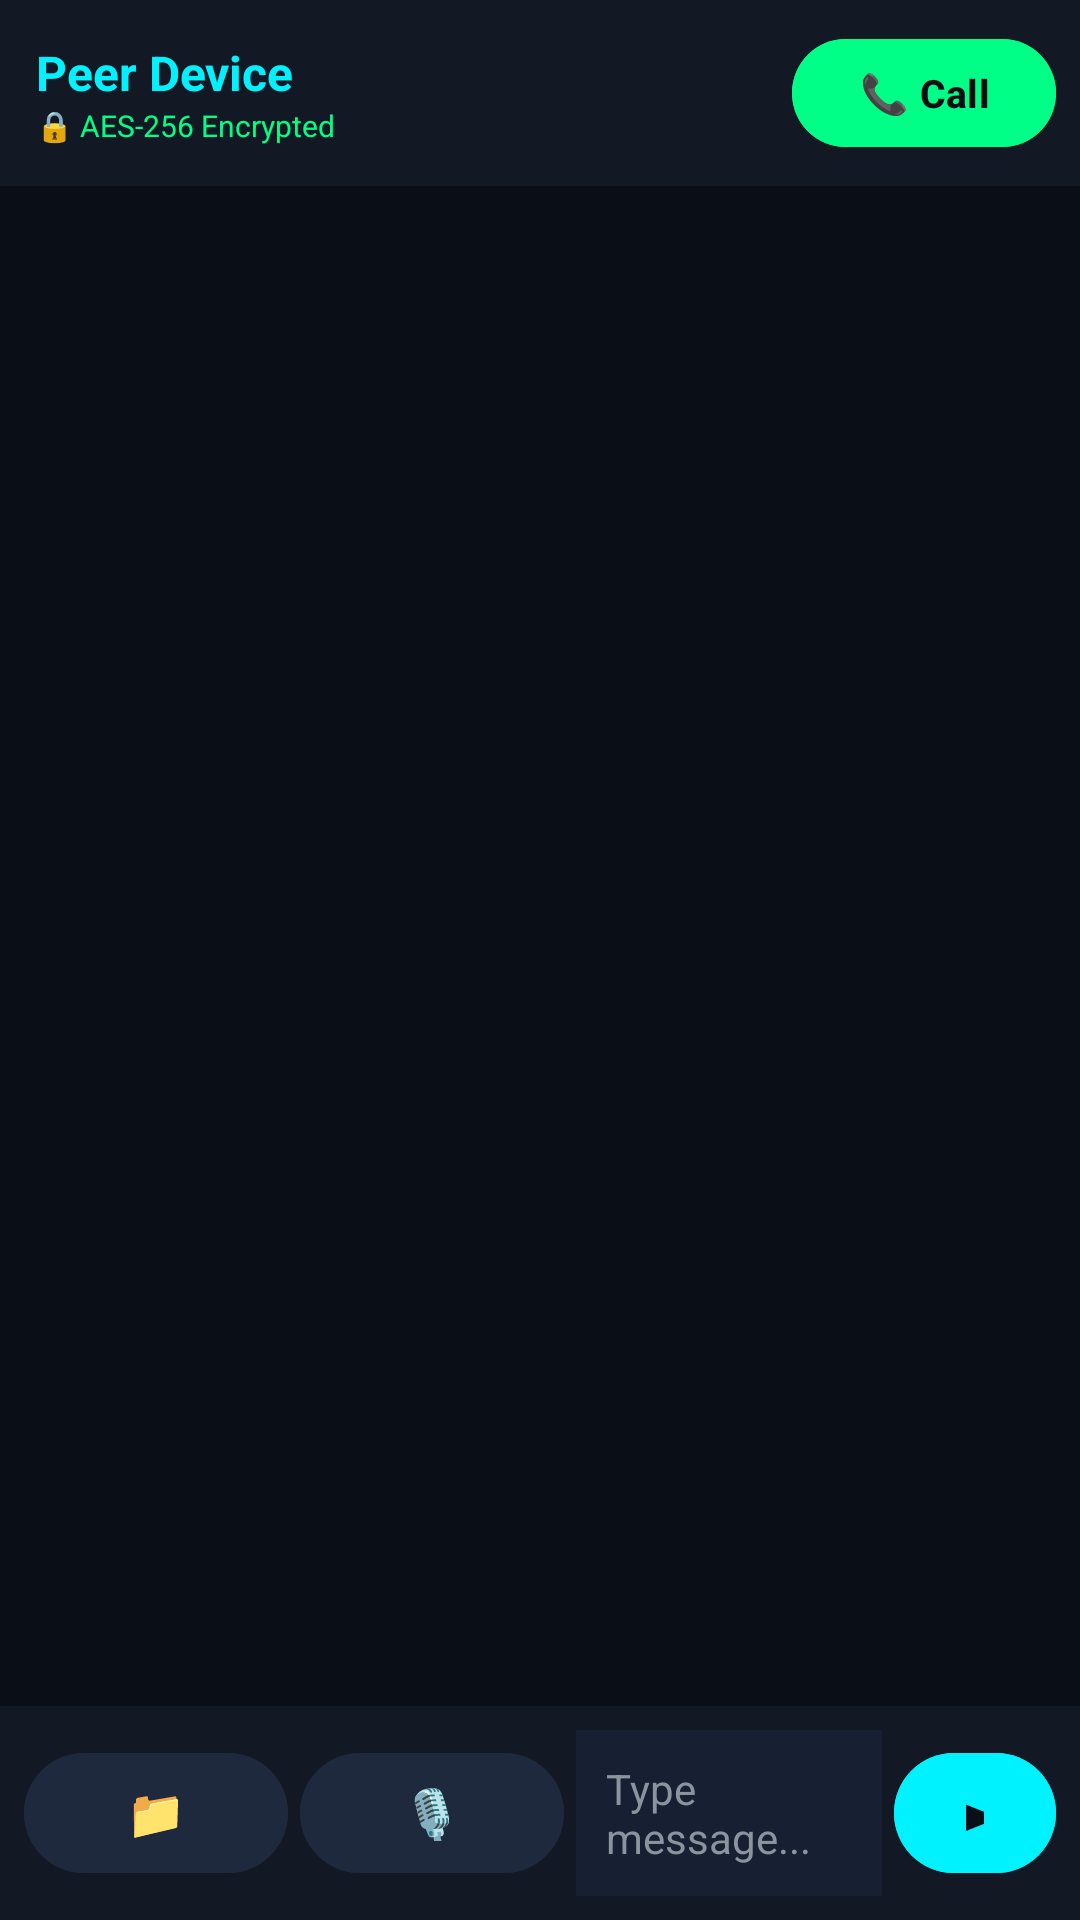

This screen was rendered from an Android layout file. Write that file and the resources it references.
<!-- AndroidManifest.xml: application theme Theme.WiFiDirectChat -->
<!-- res/layout/activity_chat.xml -->
<?xml version="1.0" encoding="utf-8"?>
<RelativeLayout
    xmlns:android="http://schemas.android.com/apk/res/android"
    android:id="@+id/chat_root"
    android:layout_width="match_parent"
    android:layout_height="match_parent"
    android:background="#0A0E17">

    
    <LinearLayout
        android:id="@+id/header_bar"
        android:layout_width="match_parent"
        android:layout_height="62dp"
        android:background="#121824"
        android:gravity="center_vertical"
        android:paddingStart="12dp"
        android:paddingEnd="8dp"
        android:layout_alignParentTop="true"
        android:orientation="horizontal">

        
        <LinearLayout
            android:layout_width="0dp"
            android:layout_height="wrap_content"
            android:layout_weight="1"
            android:orientation="vertical">

            <TextView
                android:id="@+id/tv_peer_name"
                android:layout_width="wrap_content"
                android:layout_height="wrap_content"
                android:text="Peer Device"
                android:textColor="#00F2FE"
                android:textSize="16sp"
                android:textStyle="bold" />

            <TextView
                android:layout_width="wrap_content"
                android:layout_height="wrap_content"
                android:text="🔒 AES-256 Encrypted"
                android:textColor="#00FF87"
                android:textSize="10sp" />

        </LinearLayout>

        
        <Button
            android:id="@+id/btn_voice_call"
            android:layout_width="wrap_content"
            android:layout_height="44dp"
            android:minHeight="44dp"
            android:text="📞 Call"
            android:textSize="13sp"
            android:textStyle="bold"
            android:textColor="#0A0E17"
            android:backgroundTint="#00FF87"
            android:clickable="true"
            android:focusable="true"
            android:paddingStart="16dp"
            android:paddingEnd="16dp" />

    </LinearLayout>

    
    <LinearLayout
        android:id="@+id/input_container"
        android:layout_width="match_parent"
        android:layout_height="wrap_content"
        android:background="#121824"
        android:padding="8dp"
        android:orientation="horizontal"
        android:gravity="center_vertical"
        android:layout_alignParentBottom="true">

        
        <Button
            android:id="@+id/btn_attach_file"
            android:layout_width="wrap_content"
            android:layout_height="48dp"
            android:minHeight="48dp"
            android:layout_marginEnd="4dp"
            android:text="📁"
            android:textSize="16sp"
            android:backgroundTint="#1F293D"
            android:textColor="#00F2FE" />

        
        <Button
            android:id="@+id/btn_record_audio"
            android:layout_width="wrap_content"
            android:layout_height="48dp"
            android:layout_marginEnd="4dp"
            android:backgroundTint="#1F293D"
            android:minHeight="48dp"
            android:text="🎙️"
            android:textColor="#FF5555"
            android:textSize="16sp" />

        
        <EditText
            android:id="@+id/et_message"
            android:layout_width="0dp"
            android:layout_height="wrap_content"
            android:layout_weight="1"
            android:minHeight="48dp"
            android:hint="Type message..."
            android:textColor="#FFFFFF"
            android:textColorHint="#8B949E"
            android:padding="10dp"
            android:textSize="14sp"
            android:maxLines="4"
            android:inputType="textMultiLine"
            android:background="#162032" />

        
        <Button
            android:id="@+id/btn_send"
            android:layout_width="54dp"
            android:layout_height="48dp"
            android:minHeight="48dp"
            android:layout_marginStart="4dp"
            android:text="➤"
            android:textSize="18sp"
            android:backgroundTint="#00F2FE"
            android:textColor="#0A0E17" />

    </LinearLayout>

    
    <ListView
        android:id="@+id/list_messages"
        android:layout_width="match_parent"
        android:layout_height="match_parent"
        android:layout_below="@id/header_bar"
        android:layout_above="@id/input_container"
        android:background="#0A0E17"
        android:divider="#1F293D"
        android:dividerHeight="1dp"
        android:stackFromBottom="true"
        android:transcriptMode="alwaysScroll" />

</RelativeLayout>
<!-- resources referenced by this layout -->
<resources>
  <style name="Theme.WiFiDirectChat" parent="Base.Theme.WiFiDirectChat">
          <item name="android:statusBarColor">#121824</item>
          <item name="android:windowLightStatusBar">false</item>
          <item name="android:navigationBarColor">#0A0E17</item>
      </style>
  <style name="Base.Theme.WiFiDirectChat" parent="Theme.Material3.DayNight.NoActionBar">
      </style>
</resources>
